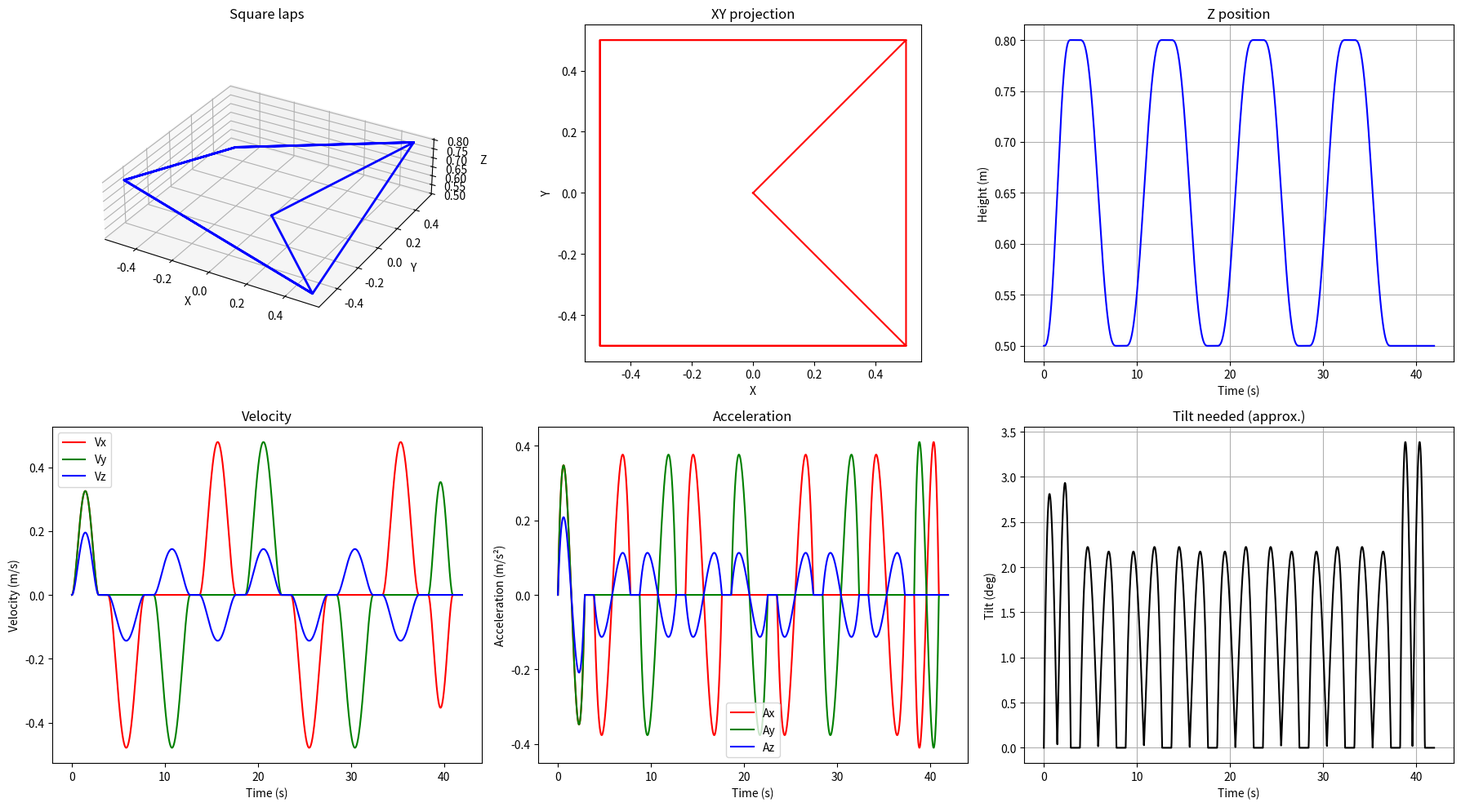

This figure's Python source:
import math
import numpy as np

# ---------------------------------------------------------------- parameters (z up, metres, seconds, radians)
X0, Y0 = 0.0, 0.0      # square centre; the trajectory starts and ends here at Z_LOW
SIDE = 1.0             # side length of the square
Z_LOW = 0.5            # height of the start point and of corners 2 and 4
Z_HIGH = 0.8           # height of corners 1 and 3 (= Z_LOW for a flat square)
LAPS = 2               # number of laps
V_MAX = 0.5            # peak speed of each corner-to-corner move
A_MAX = 1.0            # peak acceleration of each move
HOLD_S = 1.0           # hover time at each corner
MIN_MOVE_S = 0.5       # shortest move
YAW = 0.0              # constant heading


def _min_jerk(s):
    """Minimum-jerk blend 0 -> 1 and its first two derivatives with respect to s in [0, 1]."""
    s = min(max(s, 0.0), 1.0)
    return (10 * s**3 - 15 * s**4 + 6 * s**5,
            30 * s**2 - 60 * s**3 + 30 * s**4,
            60 * s - 180 * s**2 + 120 * s**3)


def _move_time(dist, v_max, a_max):
    """Rest-to-rest min-jerk duration within v_max and a_max (peak v = 1.875 d/T, peak a = 5.774 d/T^2)."""
    if dist <= 0:
        return 0.0
    return max(1.875 * dist / v_max, math.sqrt(5.774 * dist / a_max))


class SquareTraj():
    def __init__(self, x0=X0, y0=Y0, side=SIDE, z_low=Z_LOW, z_high=Z_HIGH, laps=LAPS,
                 v_max=V_MAX, a_max=A_MAX, hold_s=HOLD_S, yaw=YAW):
        """
        Square laps with alternating corner heights and constant yaw, stopping at every corner.

        :param x0, y0: Square centre (start and end point, at z_low)
        :param side: Side length
        :param z_low, z_high: Corner heights (corners alternate high / low)
        :param laps: Number of laps
        :param v_max, a_max: Peak speed and acceleration of each move
        :param hold_s: Hover time at each corner
        :param yaw: Constant heading (rad)
        """
        self.x0 = x0
        self.y0 = y0
        self.z0 = z_low
        self.yaw = yaw
        self.start_time = 0
        self.traj_enable = False

        h = side / 2
        corners = [(h, h), (-h, h), (-h, -h), (h, -h)]
        waypoints = []
        for _ in range(laps):
            for i, (dx, dy) in enumerate(corners):
                waypoints.append((x0 + dx, y0 + dy, z_high if i % 2 == 0 else z_low))
        waypoints.append((x0, y0, z_low))

        # segments (t0, duration, p0, p1): a move to each waypoint, then a hold there
        self.segments = []
        t, p = 0.0, np.array([x0, y0, z_low])
        for wp in waypoints:
            p1 = np.array(wp, float)
            dur = max(_move_time(float(np.linalg.norm(p1 - p)), v_max, a_max), MIN_MOVE_S)
            self.segments.append((t, dur, p, p1))
            t += dur
            self.segments.append((t, hold_s, p1, p1))
            t += hold_s
            p = p1
        self.total_time = t

    def trajectory_begin(self, time):
        self.traj_enable = True
        self.start_time = time

    def initial_yaw(self):
        """Constant heading, also held before the start."""
        return self.yaw

    def _hold(self):
        return self.x0, self.y0, self.z0, 0, 0, 0, 0, 0, 0, self.yaw

    def calculate_trajectory(self, time):
        if not self.traj_enable:
            return self._hold()

        elapsed_time = time - self.start_time
        if elapsed_time > self.total_time:
            self.traj_enable = False
            return self._hold()

        t0, dur, p0, p1 = next((sg for sg in self.segments if elapsed_time < sg[0] + sg[1]), self.segments[-1])
        b, db, ddb = _min_jerk((elapsed_time - t0) / dur)
        d = p1 - p0
        p = p0 + b * d
        v = (db / dur) * d
        a = (ddb / dur**2) * d

        return (float(p[0]), float(p[1]), float(p[2]),
                float(v[0]), float(v[1]), float(v[2]),
                float(a[0]), float(a[1]), float(a[2]),
                self.yaw)


def main():
    import matplotlib.pyplot as plt  # only for the plot
    from mpl_toolkits.mplot3d import Axes3D  # noqa: F401 (registers the 3d projection)
    traj = SquareTraj()
    traj.trajectory_begin(0)

    times = np.linspace(0, traj.total_time, 2000)
    out = np.array([traj.calculate_trajectory(t) for t in times])
    x, y, z, vx, vy, vz, ax, ay, az, yaw = out.T
    tilt = np.degrees(np.arctan2(np.hypot(ax, ay), 9.81 + az))
    print(f"duration {traj.total_time:.1f} s, max speed {np.hypot(np.hypot(vx, vy), vz).max():.2f} m/s, "
          f"max |a| {np.sqrt(ax**2 + ay**2 + az**2).max():.2f} m/s^2, max tilt {tilt.max():.1f} deg")

    fig = plt.figure(figsize=(18, 10))
    ax1 = fig.add_subplot(231, projection='3d')
    ax1.plot(x, y, z, 'b-', linewidth=2)
    ax1.set_xlabel('X'); ax1.set_ylabel('Y'); ax1.set_zlabel('Z')
    ax1.set_title('Square laps')
    ax1.set_aspect('equal')

    ax2 = fig.add_subplot(232)
    ax2.plot(x, y, 'r-')
    ax2.set_aspect('equal'); ax2.set_xlabel('X'); ax2.set_ylabel('Y'); ax2.set_title('XY projection')

    ax3 = fig.add_subplot(233)
    ax3.plot(times, z, 'b-')
    ax3.set_xlabel('Time (s)'); ax3.set_ylabel('Height (m)'); ax3.set_title('Z position'); ax3.grid(True)

    ax4 = fig.add_subplot(234)
    for s, c, n in ((vx, 'r-', 'Vx'), (vy, 'g-', 'Vy'), (vz, 'b-', 'Vz')):
        ax4.plot(times, s, c, label=n)
    ax4.set_xlabel('Time (s)'); ax4.set_ylabel('Velocity (m/s)'); ax4.set_title('Velocity'); ax4.legend()

    ax5 = fig.add_subplot(235)
    for s, c, n in ((ax, 'r-', 'Ax'), (ay, 'g-', 'Ay'), (az, 'b-', 'Az')):
        ax5.plot(times, s, c, label=n)
    ax5.set_xlabel('Time (s)'); ax5.set_ylabel('Acceleration (m/s²)'); ax5.set_title('Acceleration'); ax5.legend()

    ax6 = fig.add_subplot(236)
    ax6.plot(times, tilt, 'k-')
    ax6.set_xlabel('Time (s)'); ax6.set_ylabel('Tilt (deg)'); ax6.set_title('Tilt needed (approx.)'); ax6.grid(True)

    plt.tight_layout()
    plt.show()


if __name__ == "__main__":
    main()
